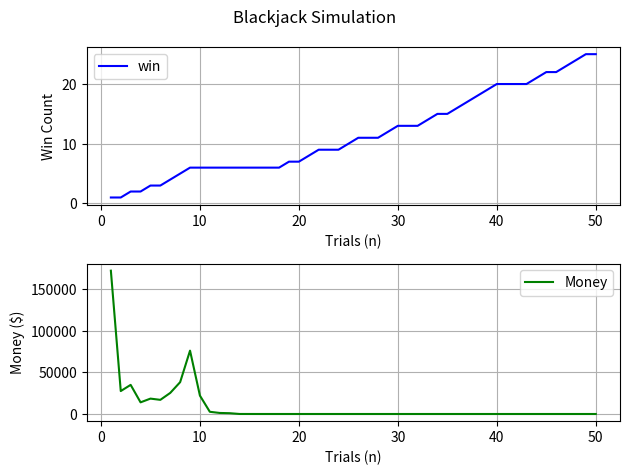

Write Python code to recreate this figure.
import matplotlib.pyplot as plt
import numpy as np

# 초기 조건 및 매개 변수 설정
initial_money = 100000  # 시작 자본금
win_rate = 0.49         # 승률 49%
n_trials = 50           # 시행 횟수

# 결과를 저장할 변수 초기화
trials = np.arange(1, n_trials + 1)  # 시행 횟수 1부터 n_trials까지
wins = np.zeros(n_trials)            # 누적 승리 횟수를 저장할 배열
money = np.zeros(n_trials)           # 자본금을 저장할 배열

# 시뮬레이션
current_money = initial_money
current_wins = 0

for i in range(n_trials):
    # 승률에 따라 승리 또는 패배 결정
    bat = current_money * (np.random.randint(1, 101)/100)  # 배팅 금액은 자본의 0~100%에서 랜덤 설정
    current_money = current_money - bat  # 자본에서 배팅 금액 차감
    if np.random.rand() < win_rate:
        current_money = current_money + (bat * 2)  # 승리 시 자본이 배팅 금액의 2배 상승
        current_wins += 1
    # 패배 시 배팅 금액 증발 -> 현재 코드에서 'else'는 사실 불필요함, 패배 시에는 그냥 넘어간다.
    
    # 누적 승리 횟수와 자본금을 배열에 기록
    wins[i] = current_wins
    money[i] = current_money

# 그래프 그리기
fig, (ax1, ax2) = plt.subplots(2, 1)
fig.suptitle('Blackjack Simulation')

# 누적 승리 횟수 그래프
ax1.plot(trials, wins, color="blue", label="win")
ax1.set_xlabel('Trials (n)')
ax1.set_ylabel('Win Count')
ax1.legend()
ax1.grid(True)

# 자본금 변화 그래프
ax2.plot(trials, money, color="green", label="Money")
ax2.set_xlabel('Trials (n)')
ax2.set_ylabel('Money ($)')
ax2.legend()
ax2.grid(True)

plt.tight_layout()
plt.show()
